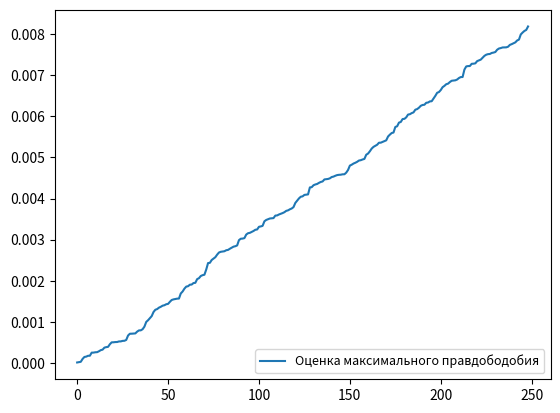

Reproduce this figure in Python.
import math
import time
import matplotlib.pyplot as plt
import numpy as np

# m = 10
# m = 32768
# a = 23
# c = 12345
a = 106
c = 1283
m = 6075


def lcm(seed, size):
    print(f'seed {seed}')
    if size == 1:
        return math.ceil(math.fmod(a * math.ceil(seed) + c, m))
    r = [0 for i in range(size)]
    r[0] = math.ceil(seed)
    for i in range(1, size):
        r[i] = math.ceil(math.fmod((a * r[i - 1] + c), m))
    return r[1:size]


data = np.array(lcm(46.30239009857178, 250))
print(data)

data = np.sort(data)

f_x = 1 / (max(data) - min(data))
F_x = []
for i in range(data.size - 1):
    F_x.append((data[i] - min(data)) / (max(data) - min(data)))

F_x = np.sort(F_x)

# оценка максимального правдободобия
R_A = data
theta_A = R_A / np.sum(R_A)
print(f'оценка максимального прадободобия {theta_A}')

plt.hist(data, density=True, alpha=0.6, label='Гистограмма случайной величины', edgecolor='black')
plt.hlines(f_x, xmin=min(data), xmax=max(data), color='red', label='Плотность вероятности')
plt.legend(fontsize=9, loc=3)
plt.grid(ls=':')
plt.show()
plt.close()
plt.plot(F_x, label='Функция распределения')
plt.legend(fontsize=9, loc=4)
plt.show()
plt.close()
plt.plot(theta_A, label='Оценка максимального правдободобия')
plt.legend(fontsize=9, loc=4)
plt.show()
